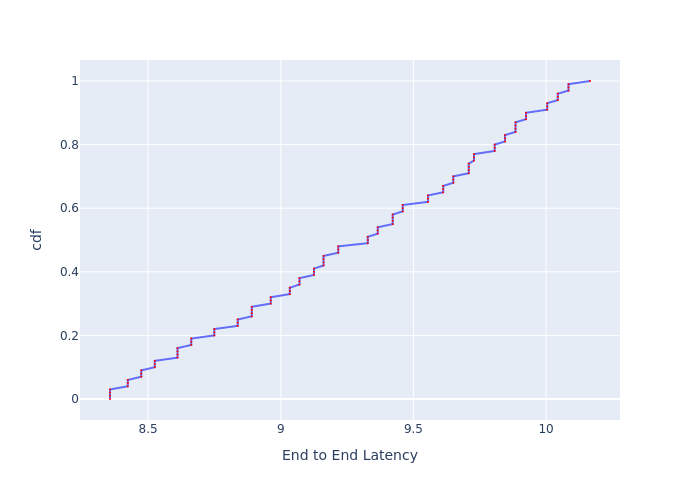

The table this chart was drawn from, first rows:
, cdf, End to End Latency
0, 0.0, 8.356
1, 0.01, 8.356
2, 0.02, 8.356
3, 0.03, 8.356
4, 0.04, 8.423
5, 0.05, 8.423
6, 0.06, 8.423
7, 0.07, 8.474
8, 0.08, 8.474
9, 0.09, 8.474
10, 0.1, 8.525
11, 0.11, 8.525
12, 0.12, 8.525
13, 0.13, 8.611
14, 0.14, 8.611
15, 0.15, 8.611
16, 0.16, 8.611
17, 0.17, 8.662
18, 0.18, 8.662
19, 0.19, 8.662
20, 0.2, 8.75
21, 0.21, 8.75
22, 0.22, 8.75
23, 0.23, 8.837
24, 0.24, 8.837
25, 0.25, 8.837
26, 0.26, 8.891
27, 0.27, 8.891
28, 0.28, 8.891
29, 0.29, 8.891
30, 0.3, 8.962
31, 0.31, 8.962
32, 0.32, 8.962
33, 0.33, 9.034
34, 0.34, 9.034
35, 0.35, 9.034
36, 0.36, 9.07
37, 0.37, 9.07
38, 0.38, 9.07
39, 0.39, 9.125
40, 0.4, 9.125
41, 0.41, 9.125
42, 0.42, 9.161
43, 0.43, 9.161
44, 0.44, 9.161
45, 0.45, 9.161
46, 0.46, 9.217
47, 0.47, 9.217
48, 0.48, 9.217
49, 0.49, 9.328
50, 0.5, 9.328
51, 0.51, 9.328
52, 0.52, 9.365
53, 0.53, 9.365
54, 0.54, 9.365
55, 0.55, 9.422
56, 0.56, 9.422
57, 0.57, 9.422
58, 0.58, 9.422
59, 0.59, 9.459
... 41 more rows
